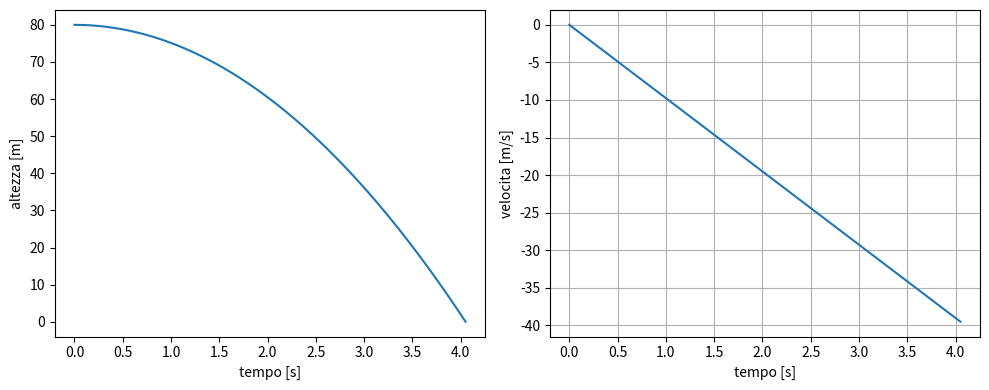

Write the Python code that produced this figure.
#ESERCIZIO 3 : CADUTA LIBERA (LEZIONE 3)
import numpy as np
import matplotlib.pyplot as plt

y0 = 80
v0 = 0
g_piedi = 32
g_convertita = g_piedi * 0.3048


#tempo di caduta
t_caduta = np.sqrt(2*y0/g_convertita)
print("Tempo di caduta=", t_caduta, "s")

#tempo per i grafici
t = np.linspace(0, t_caduta, 200)


#posizione
yt = y0 - 0.5 * g_convertita * t**2


#velocità nel tempo 
vt = -g_convertita * t

#-------GRAFICI--------
plt.figure(figsize=(10, 4))

#posizione
plt.subplot(1, 2, 1)
plt.plot(t, yt)
plt.xlabel("tempo [s]")
plt.ylabel("altezza [m]")
plt.grid("Caduta libera: posizione")
plt.grid()

#velocità
plt.subplot(1, 2, 2)
plt.plot(t, vt)
plt.xlabel("tempo [s]")
plt.ylabel("velocita [m/s]")
plt.grid()

plt.tight_layout()
plt.show()
